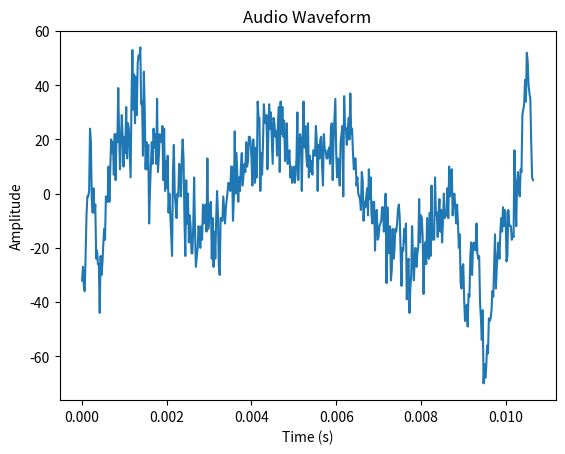

Here is the Python script that generated this plot:
import numpy as np
import matplotlib.pyplot as plt

numeric_array = [-32, -27, -34, -36, -23, -8, -1, -1, 1, 24, 19, -2, -7, 2, -7, -4, -24, -21, -26, -26, -44, -23, -30, -26, -19, -13, -17, -1, -3, -3, 10, -3, 10, 20, 15, 19, 7, 22, 5, 22, 19, 39, 21, 9, 20, 29, 21, 10, 21, 15, 32, 13, 26, 24, 15, 6, 34, 53, 31, 44, 26, 43, 29, 48, 51, 50, 54, 33, 34, 14, 45, 31, 9, 19, 9, 18, -11, 2, 11, 19, 11, 24, 17, 22, 11, 35, 8, 14, 22, 21, 19, 25, 5, 24, 1, 12, 2, 14, -7, 0, -8, -15, -23, 8, 18, 0, -4, -9, 0, -1, 11, 9, -1, 13, 20, 13, -9, -23, 5, -11, 0, -18, -8, -12, -22, -22, -12, 6, -14, -27, -23, -20, -12, -15, -20, -12, -17, -4, -11, -6, -4, -14, 13, -13, -9, -4, -3, -24, -9, -27, -14, -24, -9, 1, -8, -27, -30, -9, -9, -10, -1, -6, -11, -5, -2, 1, 4, 2, 1, 10, 10, -10, -2, 23, 0, 15, 6, -3, 6, 1, 10, 15, 3, 7, 11, 8, 19, 10, 12, 21, 21, 19, 13, 3, 20, 13, 4, 17, 6, 34, 28, 28, 1, 15, 7, 18, 33, 28, 26, 29, 9, 20, 33, 24, 30, 21, 11, 28, 26, 21, 23, 14, 26, 32, 8, 34, 22, 32, 21, 27, 12, 14, 26, 11, 14, 16, 6, 10, 4, 6, 10, 4, 7, 13, 30, 5, 16, 22, 20, 1, 20, 34, 17, 25, 15, 10, 26, 6, 14, 8, 12, 7, 16, 16, 14, 25, 19, 1, 18, 13, 20, 21, 10, 3, 22, 16, 16, 13, 13, 16, 17, 11, 24, 26, 5, 20, 28, 35, 15, 6, 13, 10, 3, 19, 22, 25, -1, 36, 25, 24, 18, 23, 28, 20, 37, 22, 24, 15, 9, 13, 13, 3, 6, 0, -1, -2, -6, 8, 5, -10, -3, -5, -1, 2, -8, 9, -2, 6, -8, -11, -3, -3, -21, -7, -6, -17, -16, -12, -11, -10, -5, -5, -14, -8, 0, -33, -5, -16, -22, -12, -32, -28, -13, -24, -21, -13, -14, -11, -6, -4, -9, -21, -34, -20, -21, -13, -18, -11, -39, -26, -24, -44, -35, -30, -12, -23, -32, -24, -20, -27, -22, -20, -2, -18, -8, -9, -16, -37, -20, -18, -26, -9, -22, -24, -7, -23, 3, -17, -13, -17, 6, -8, -7, -16, -7, -2, -14, -6, -18, -10, 0, -9, -8, -8, 2, -9, 10, -1, 5, 9, -8, -1, 0, -6, -11, -4, -11, -20, -15, -33, -35, -27, -26, -39, -47, -42, -41, -49, -37, -38, -23, -18, -30, -20, -18, -20, -21, -11, -22, -24, -23, -40, -46, -54, -43, -70, -63, -68, -64, -56, -59, -46, -47, -46, -43, -36, -38, -27, -15, -35, -27, -22, -18, -24, -14, -9, -14, -5, -12, -6, -7, -25, -23, -6, -11, -12, -12, -17, -15, -16, 16, -1, -12, 4, 8, 1, -1, 9, 8, 29, 31, 33, 42, 34, 52, 49, 40, 37, 35, 19, 6, 5]

# Create a time axis for the x-values
time_axis = np.arange(0, len(numeric_array)) / 48000  # Assuming a sample rate of 48000 Hz

# Plot the numeric array as a waveform
plt.figure()
plt.plot(time_axis, numeric_array)
plt.title('Audio Waveform')
plt.xlabel('Time (s)')
plt.ylabel('Amplitude')
plt.show()